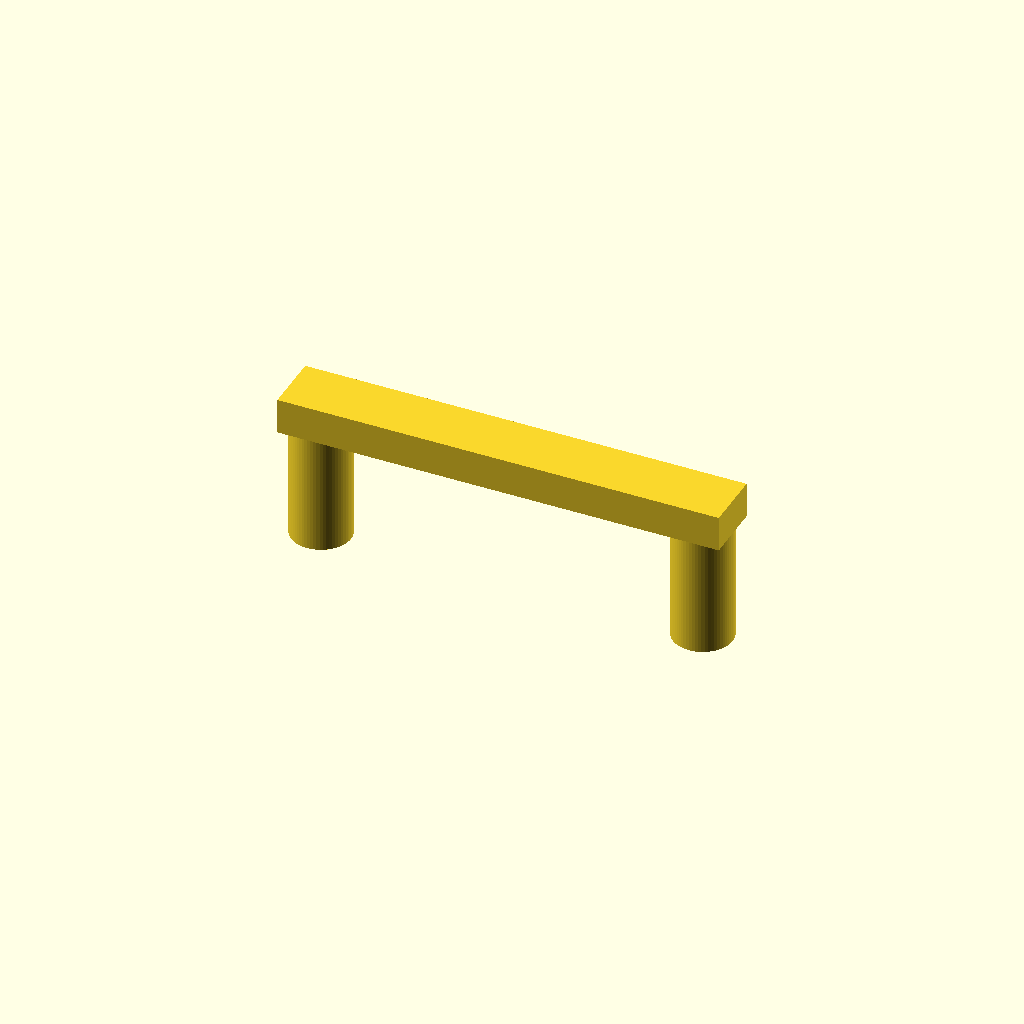
Cell 1: rendered with the file's own defaults.
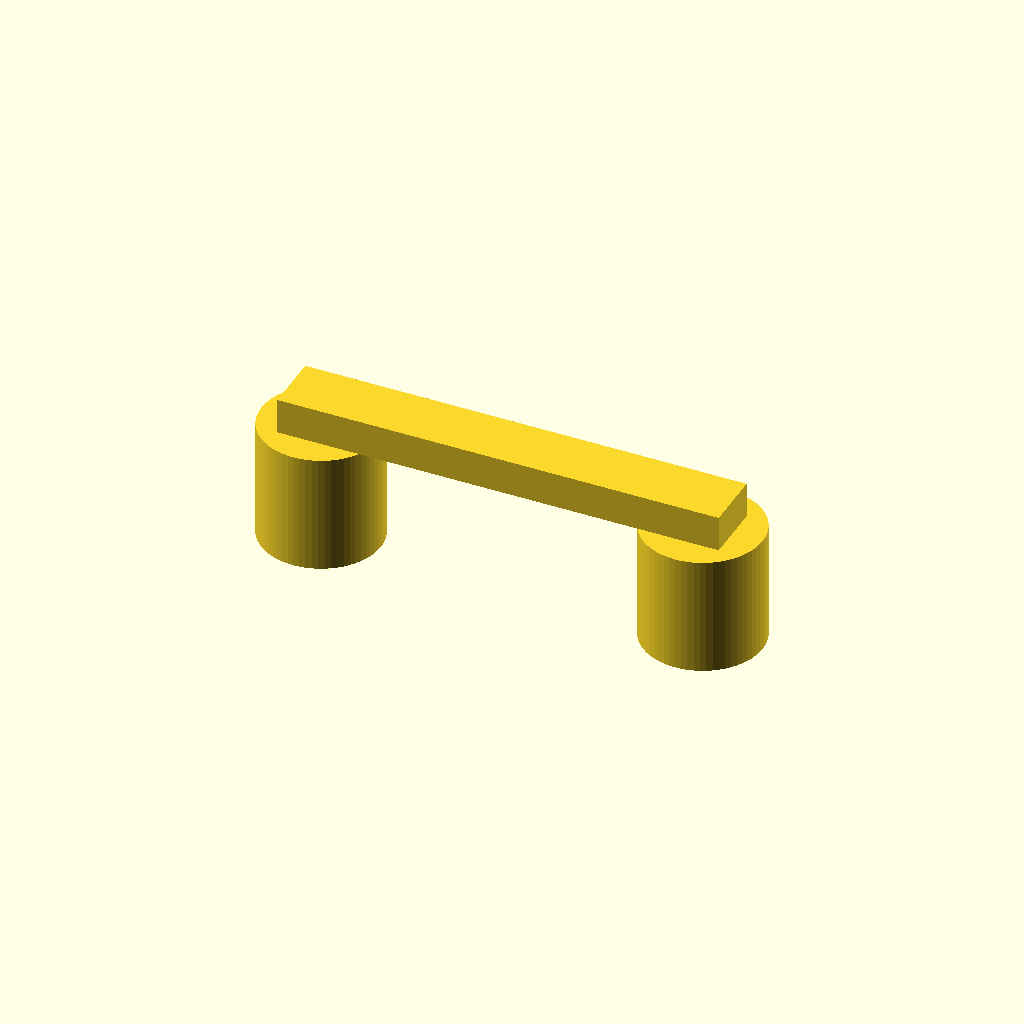
Cell 2: the same model with post_d = 20.
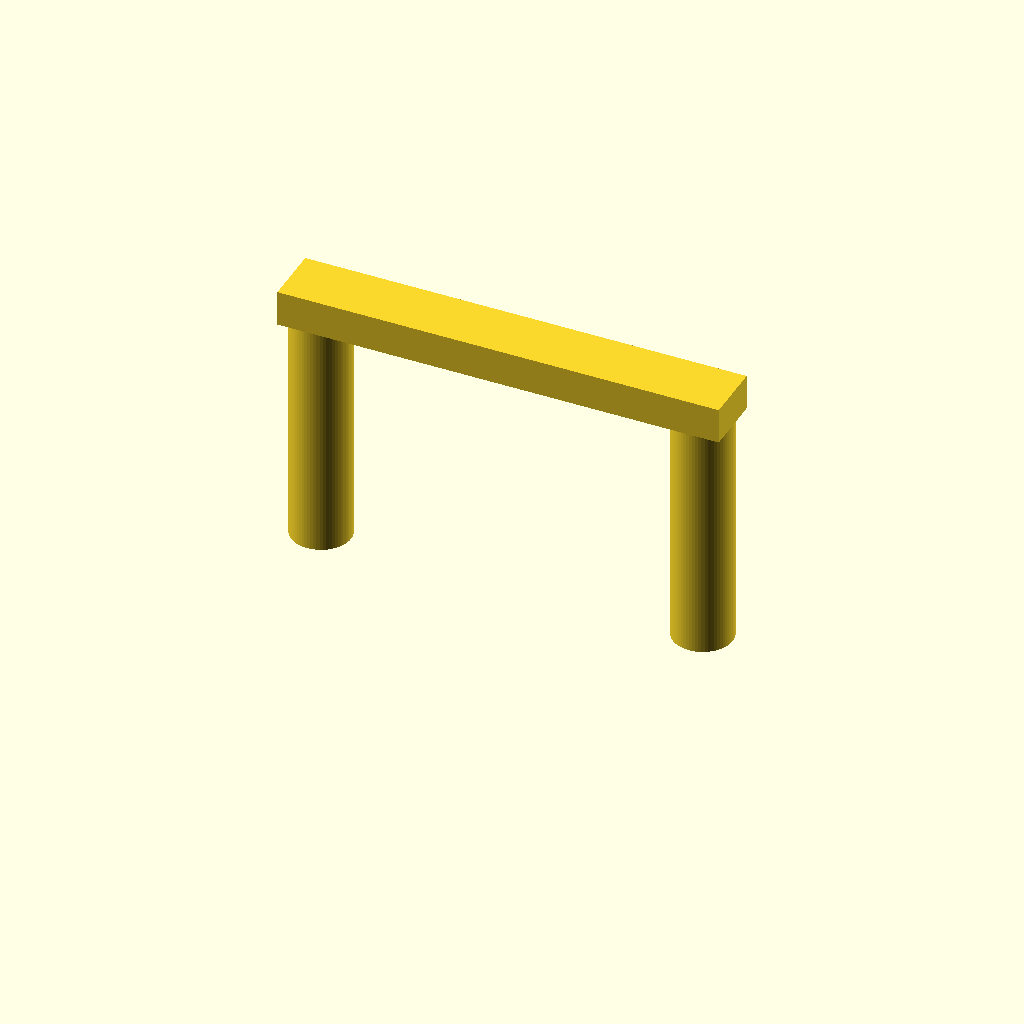
Cell 3: the same model with post_h = 40.
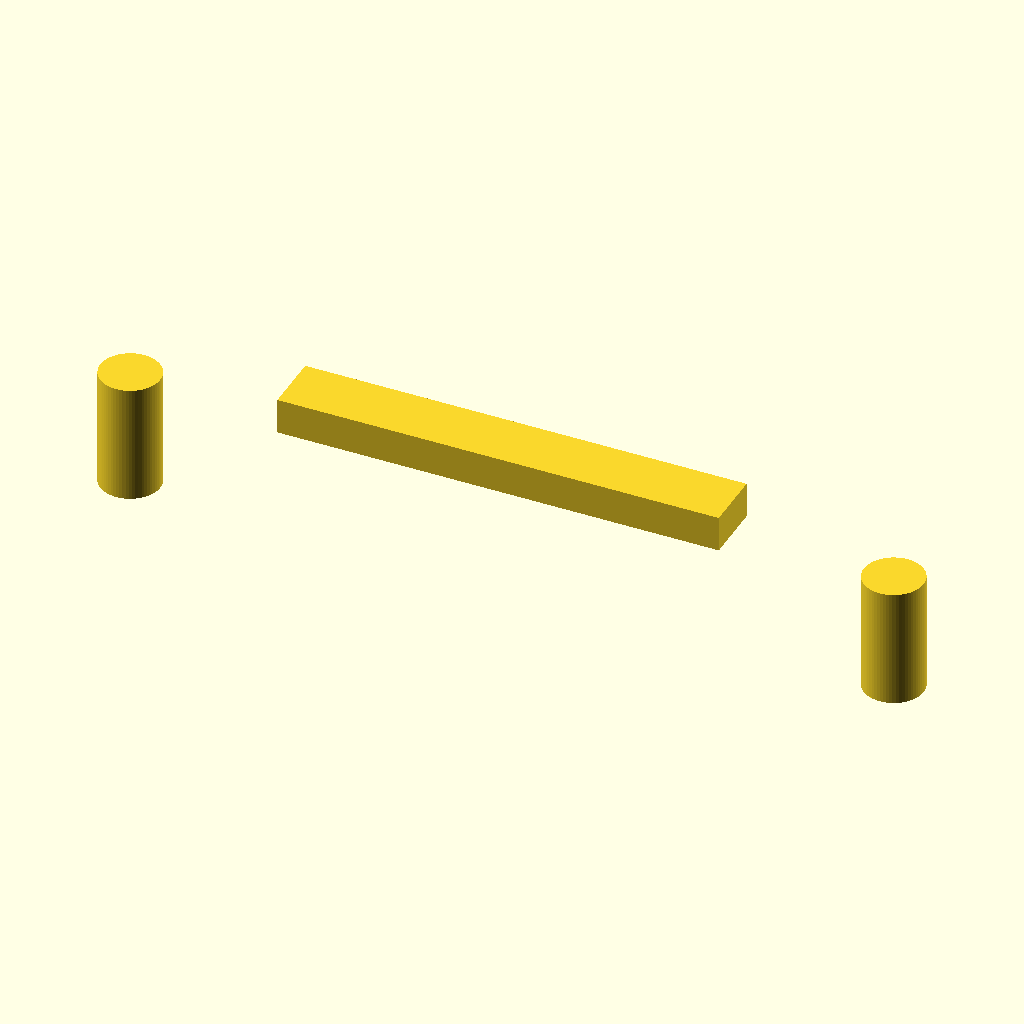
Cell 4: post_spacing = 128 (everything else at default).
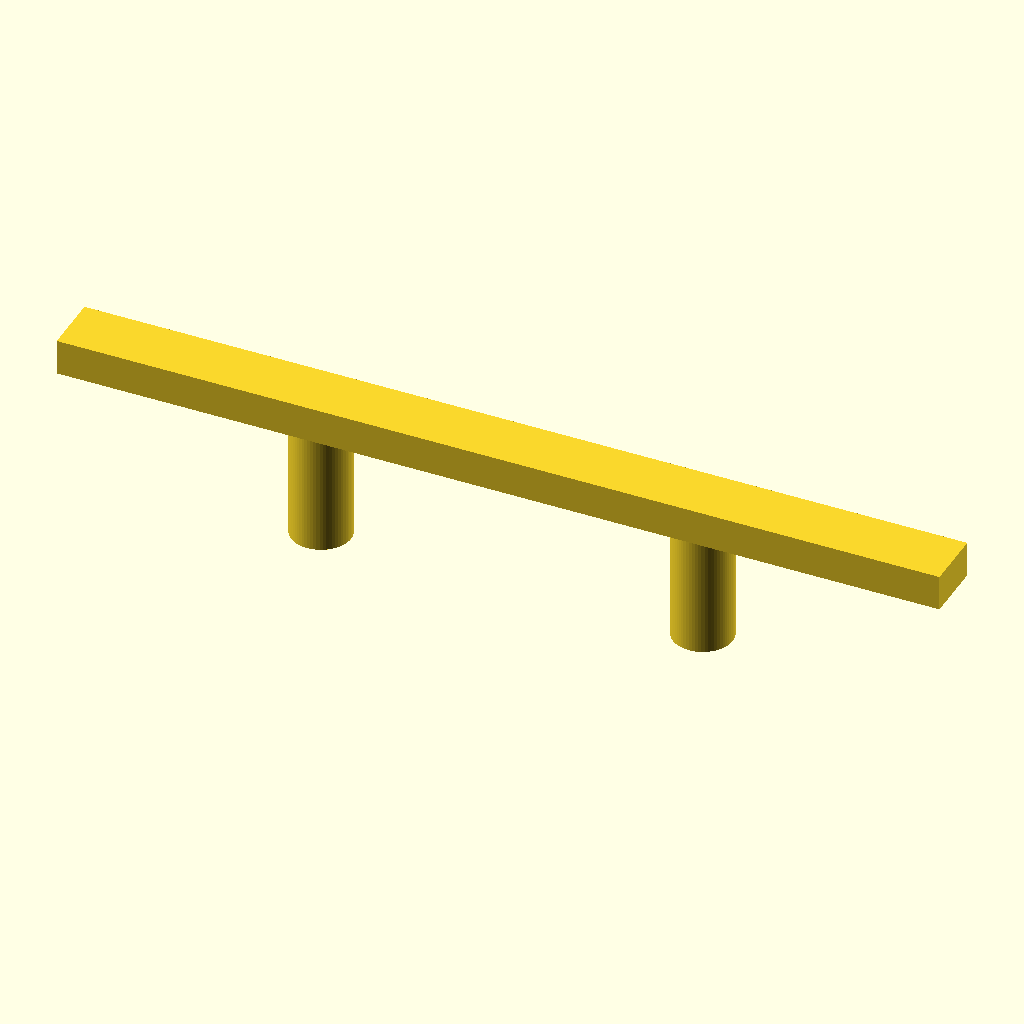
Cell 5 — bar_len set to 148, the other parameters unchanged.
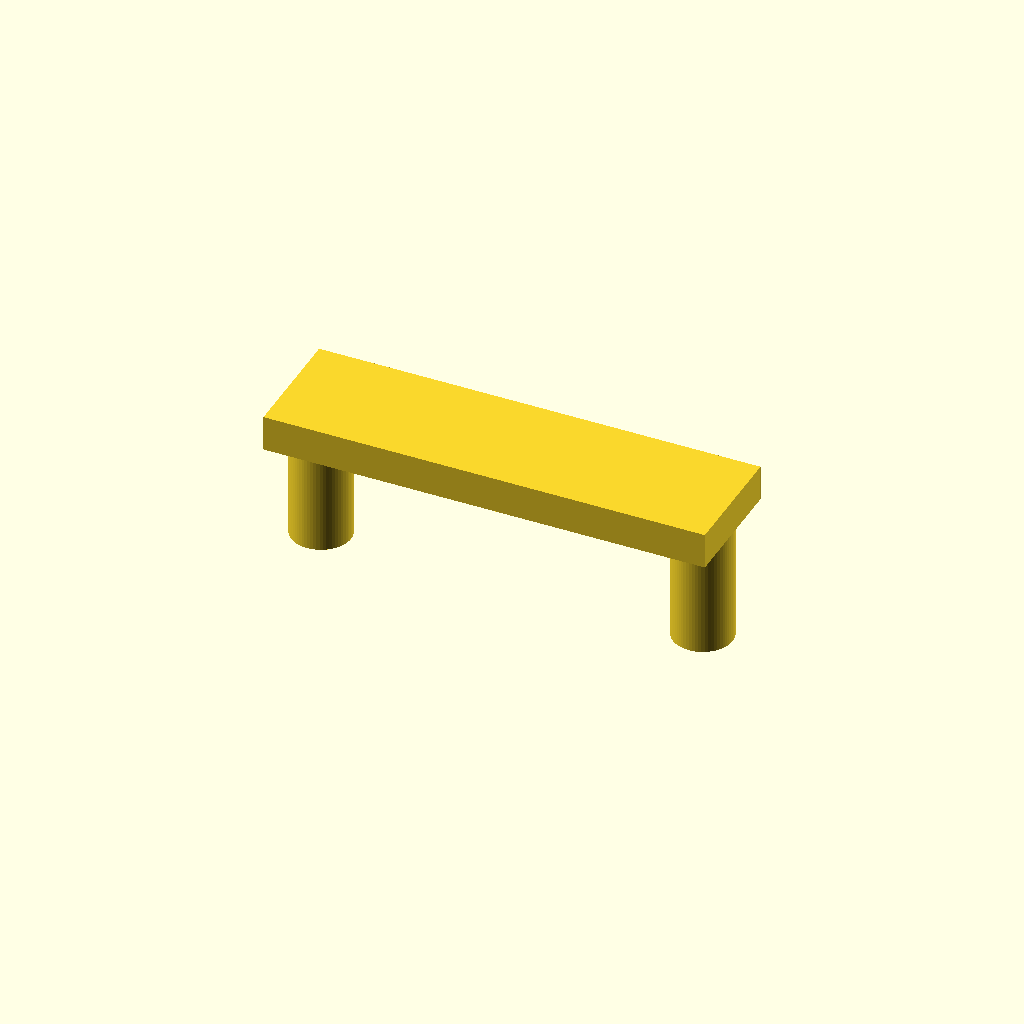
Cell 6 — bar_w set to 20, the other parameters unchanged.
One fixed orthographic camera (rotation 55°, 0°, 25°; colour scheme Cornfield) for every cell.
Source of the model, bench/smallmodels/spec/dev_ref_scad/pull_handle_025.scad:
// Cabinet door pull handle
// Print orientation: posts on the bed (z = 0), bar on top (z = 20..26)

$fn = 64;

// ---- Posts ----
post_d       = 10;    // post diameter
post_h       = 20;    // post height (z = 0 to 20)
post_spacing = 64;    // centre-to-centre distance (axes at x = -32 and x = 32)

// ---- Bar ----
bar_len = 74;         // bar length along X
bar_w   = 10;         // bar width along Y
bar_t   = 6;          // bar thickness along Z (z = 20 to 26)

// ---- Screw holes ----
hole_d     = 4.5;     // screw hole diameter
hole_depth = 10;      // depth from bottom face up the post axis

// ---- Misc ----
eps     = 0.5;        // cutter overshoot past cut faces
overlap = 0.01;       // small overlap so posts fuse with the bar

difference() {
    union() {
        // Posts
        for (sx = [-1, 1])
            translate([sx * post_spacing / 2, 0, 0])
                cylinder(d = post_d, h = post_h + overlap);

        // Bar
        translate([-bar_len / 2, -bar_w / 2, post_h])
            cube([bar_len, bar_w, bar_t]);
    }

    // Screw holes up each post axis from the bottom face
    for (sx = [-1, 1])
        translate([sx * post_spacing / 2, 0, -eps])
            cylinder(d = hole_d, h = hole_depth + eps);
}
Customizer parameters (derived from the source; name, type, default, range or options):
post_d: number, default 10
post_h: number, default 20
post_spacing: number, default 64
bar_len: number, default 74
bar_w: number, default 10
bar_t: number, default 6
hole_d: number, default 4.5
hole_depth: number, default 10
eps: number, default 0.5
overlap: number, default 0.01
